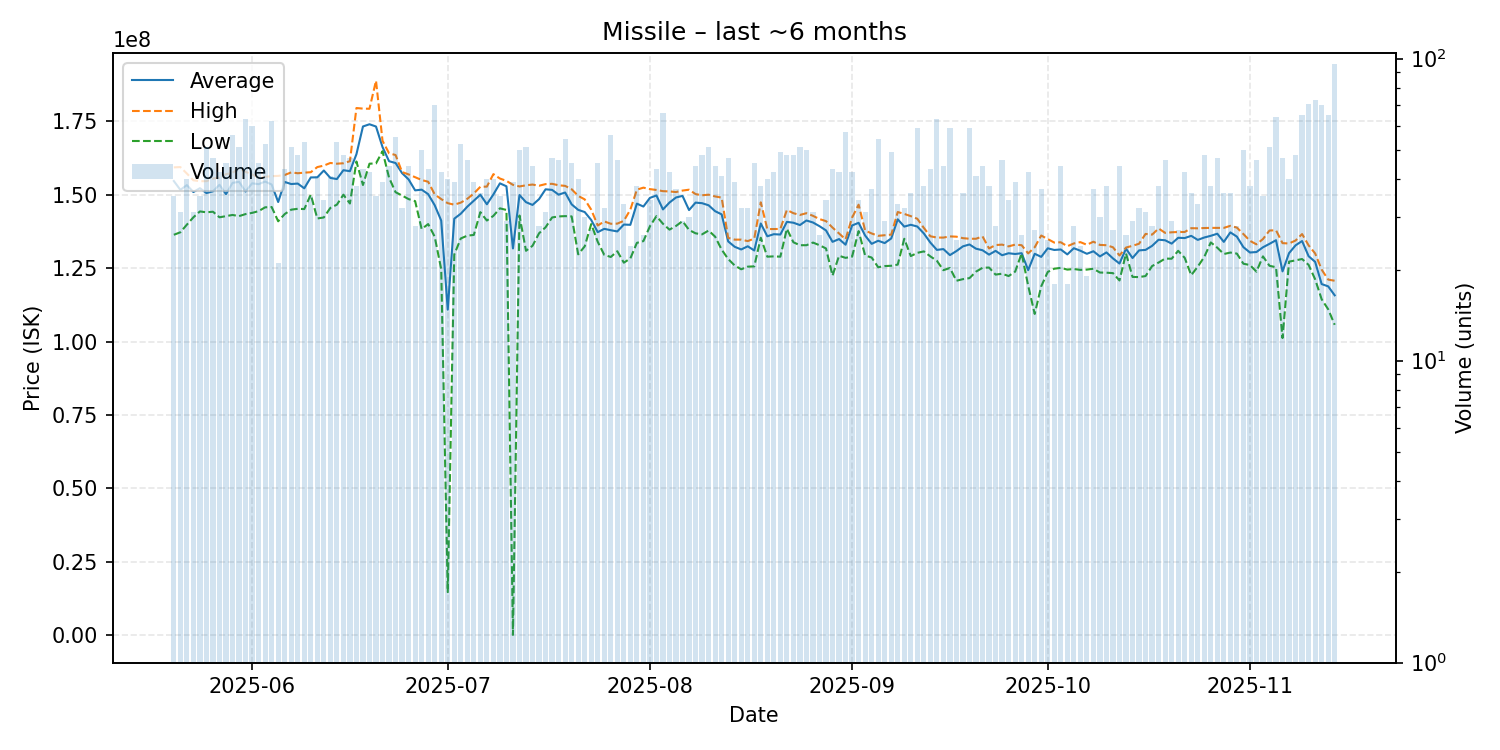

Data behind this chart, as committed beside it:
date, average, highest, lowest, order_count, volume
2025-05-20, 154645714, 159300000, 136350000, 35, 35
2025-05-21, 151658065, 159400000, 137200000, 31, 31
2025-05-22, 153255000, 157200000, 139800000, 39, 40
2025-05-23, 150900000, 154900000, 142300000, 30, 31
2025-05-24, 152217143, 154600000, 144300000, 35, 35
2025-05-25, 150550980, 154600000, 144000000, 42, 51
2025-05-26, 151140426, 155500000, 144200000, 44, 47
2025-05-27, 153376190, 155800000, 142300000, 42, 42
2025-05-28, 150198444, 157000000, 142700000, 42, 45
2025-05-29, 154017857, 157400000, 143100000, 53, 56
2025-05-30, 154388235, 159100000, 142700000, 50, 51
2025-05-31, 151085714, 157800000, 143400000, 54, 63
2025-06-01, 153873333, 156900000, 143800000, 59, 60
2025-06-02, 153580000, 155800000, 144400000, 44, 45
2025-06-03, 154473077, 156100000, 145700000, 43, 52
2025-06-04, 153456452, 156300000, 145800000, 60, 62
2025-06-05, 147507143, 156400000, 140950000, 21, 21
2025-06-06, 154339535, 156700000, 143400000, 42, 43
2025-06-07, 153621569, 157600000, 144900000, 51, 51
2025-06-08, 153785417, 157300000, 145200000, 48, 48
2025-06-09, 152169811, 157500000, 145100000, 48, 53
2025-06-10, 155877143, 157650000, 150000000, 34, 35
2025-06-11, 155907317, 159400000, 141900000, 39, 41
2025-06-12, 158232353, 159900000, 142250000, 32, 34
2025-06-13, 155707317, 160800000, 145500000, 41, 41
2025-06-14, 155320755, 160550000, 146600000, 52, 53
2025-06-15, 158335417, 160700000, 150000000, 41, 48
2025-06-16, 157997872, 161400000, 147000000, 47, 47
2025-06-17, 163792105, 179500000, 161300000, 37, 38
2025-06-18, 173218605, 179300000, 153300000, 40, 43
2025-06-19, 173973810, 179250000, 160550000, 35, 42
2025-06-20, 173202857, 188800000, 160650000, 33, 35
2025-06-21, 166210256, 168350000, 164800000, 39, 39
2025-06-22, 161402273, 164100000, 155800000, 44, 44
2025-06-23, 160780000, 163500000, 150850000, 48, 55
2025-06-24, 157325000, 157700000, 149700000, 31, 32
2025-06-25, 155190909, 156900000, 148500000, 38, 44
2025-06-26, 151471429, 155950000, 147800000, 24, 28
2025-06-27, 151714000, 155000000, 138300000, 49, 50
2025-06-28, 150172093, 154400000, 140000000, 43, 43
2025-06-29, 146410000, 150100000, 135700000, 64, 70
2025-06-30, 141176190, 148500000, 124600000, 34, 42
2025-07-01, 110862500, 147100000, 14710000, 34, 40
2025-07-02, 141828205, 146600000, 129600000, 38, 39
2025-07-03, 143530769, 147300000, 135100000, 43, 52
2025-07-04, 145917391, 148600000, 136050000, 41, 46
2025-07-05, 147964103, 150400000, 136300000, 36, 39
2025-07-06, 149997222, 152700000, 144050000, 35, 36
2025-07-07, 146737500, 152750000, 141200000, 39, 40
2025-07-08, 150087500, 157000000, 142800000, 33, 40
2025-07-09, 153868571, 155500000, 145350000, 33, 35
2025-07-10, 152855172, 154700000, 144800000, 26, 29
2025-07-11, 131701769, 153350000, 153800, 36, 39
2025-07-12, 149884000, 152800000, 142900000, 46, 50
2025-07-13, 147454902, 153200000, 130900000, 48, 51
2025-07-14, 146511364, 153450000, 132600000, 42, 44
2025-07-15, 148492857, 153050000, 136850000, 27, 28
2025-07-16, 151829032, 153600000, 138900000, 31, 31
2025-07-17, 151634043, 153700000, 142250000, 45, 47
2025-07-18, 150006522, 153200000, 142600000, 41, 46
... 119 more rows
